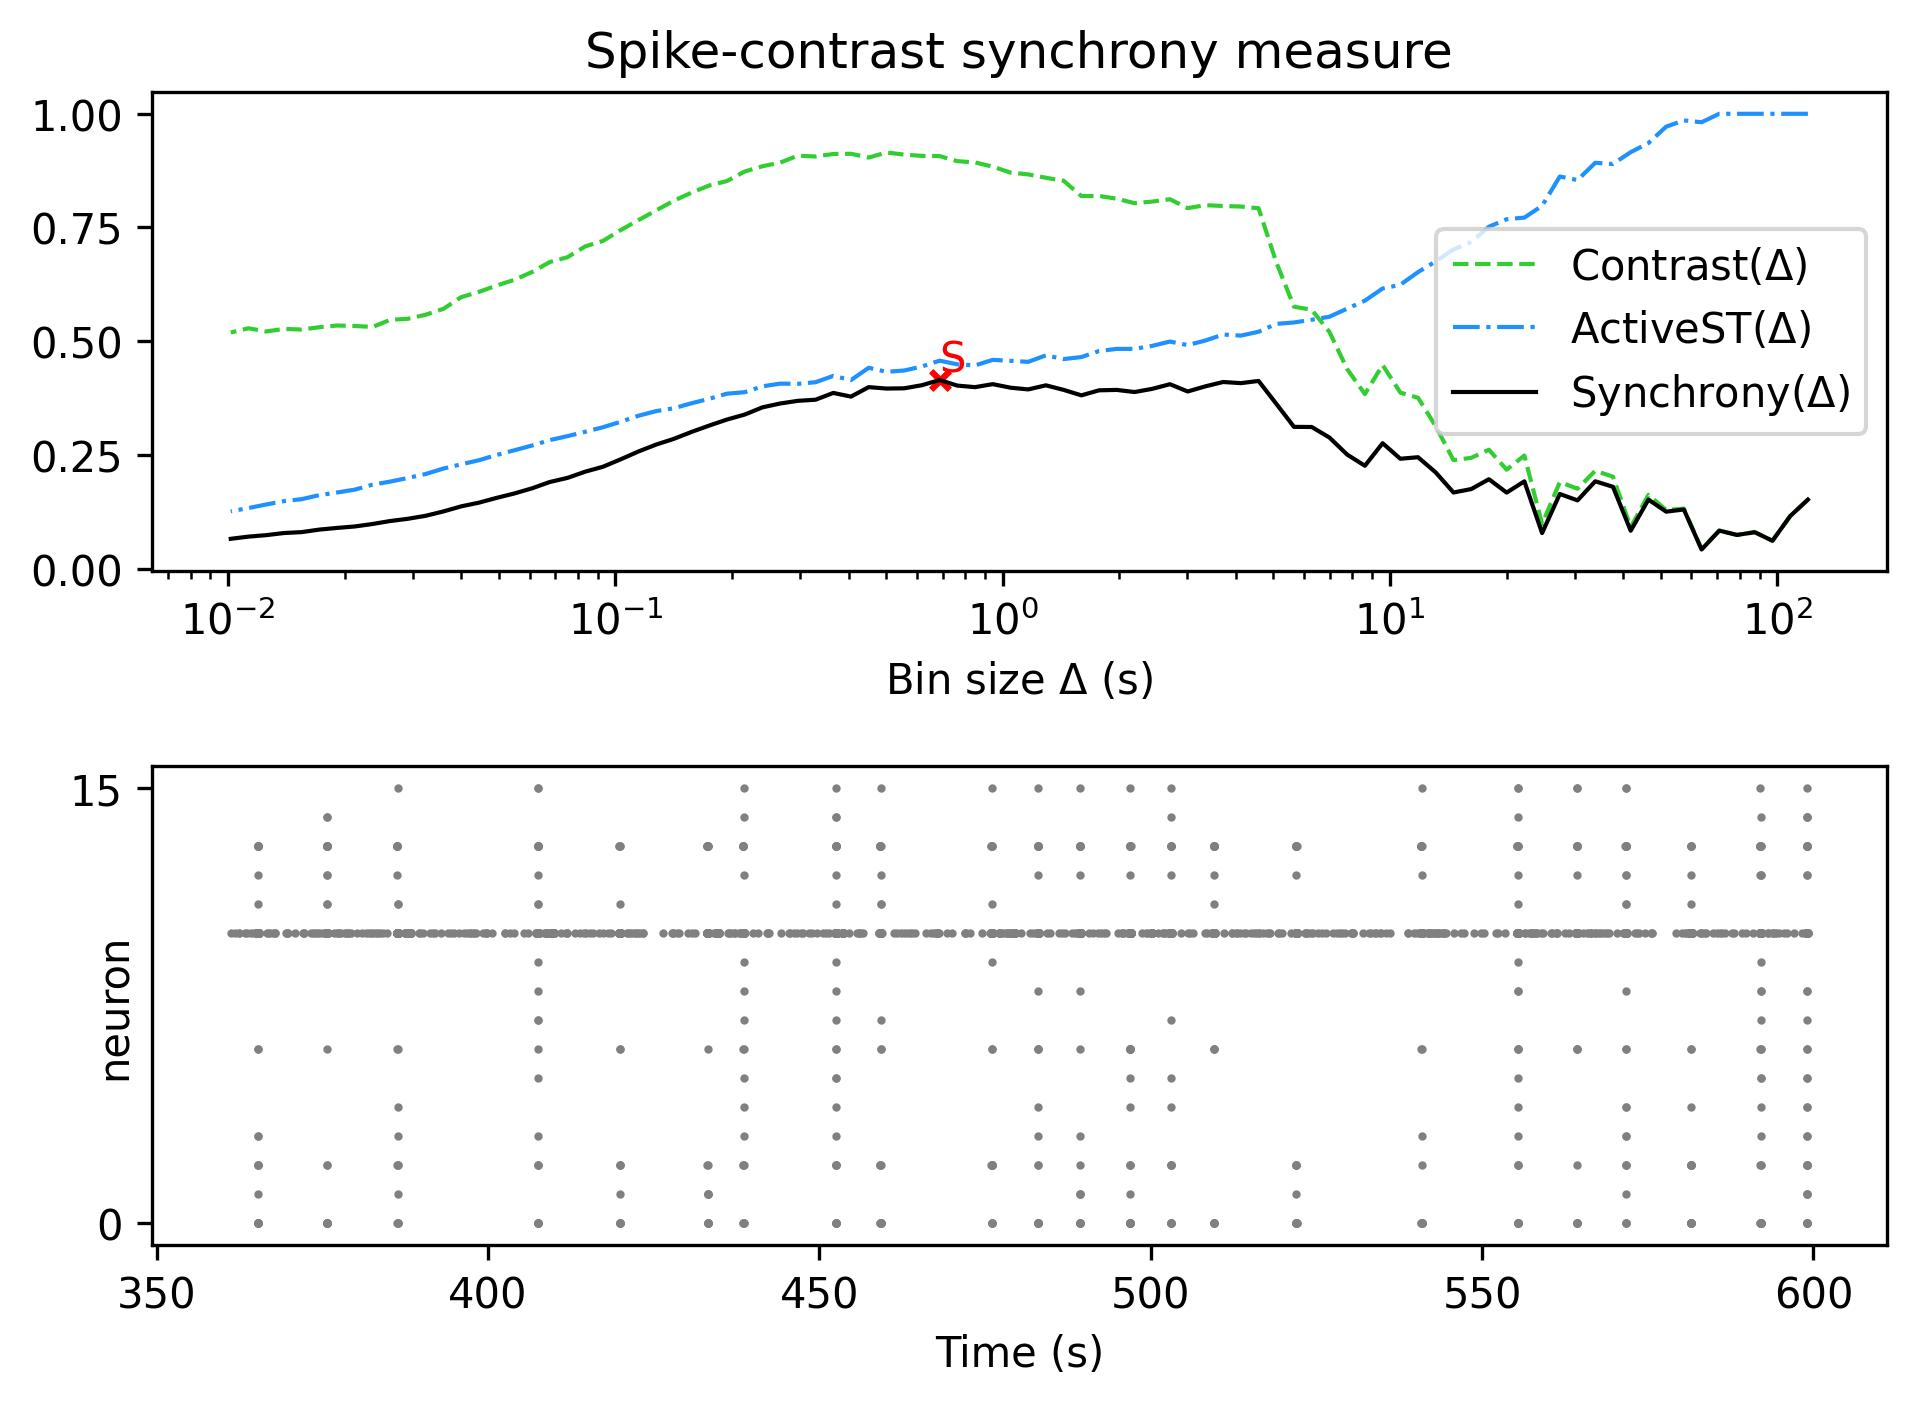

Source data for this figure (header and first rows):
, Spike-contrast (120.0 s), Spike-contrast (108.0 s), Spike-contrast (97.2 s), Spike-contrast (87.48 s), Spike-contrast (78.732 s), Spike-contrast (70.859 s), Spike-contrast (63.773 s), Spike-contrast (57.396 s), Spike-contrast (51.656 s), Spike-contrast (46.49 s), Spike-contrast (41.841 s), Spike-contrast (37.657 s), Spike-contrast (33.892 s), Spike-contrast (30.502 s), Spike-contrast (27.452 s), Spike-contrast (24.707 s), Spike-contrast (22.236 s), Spike-contrast (20.013 s), Spike-contrast (18.011 s), Spike-contrast (16.21 s), Spike-contrast (14.589 s), Spike-contrast (13.13 s), Spike-contrast (11.817 s)
0, 0.1516, 0.1153, 0.06116, 0.08, 0.07395, 0.08349, 0.04199, 0.1299, 0.1252, 0.1516, 0.08326, 0.1798, 0.1919, 0.15, 0.164, 0.07809, 0.1919, 0.167, 0.1965, 0.1748, 0.1673, 0.2113, 0.2448
